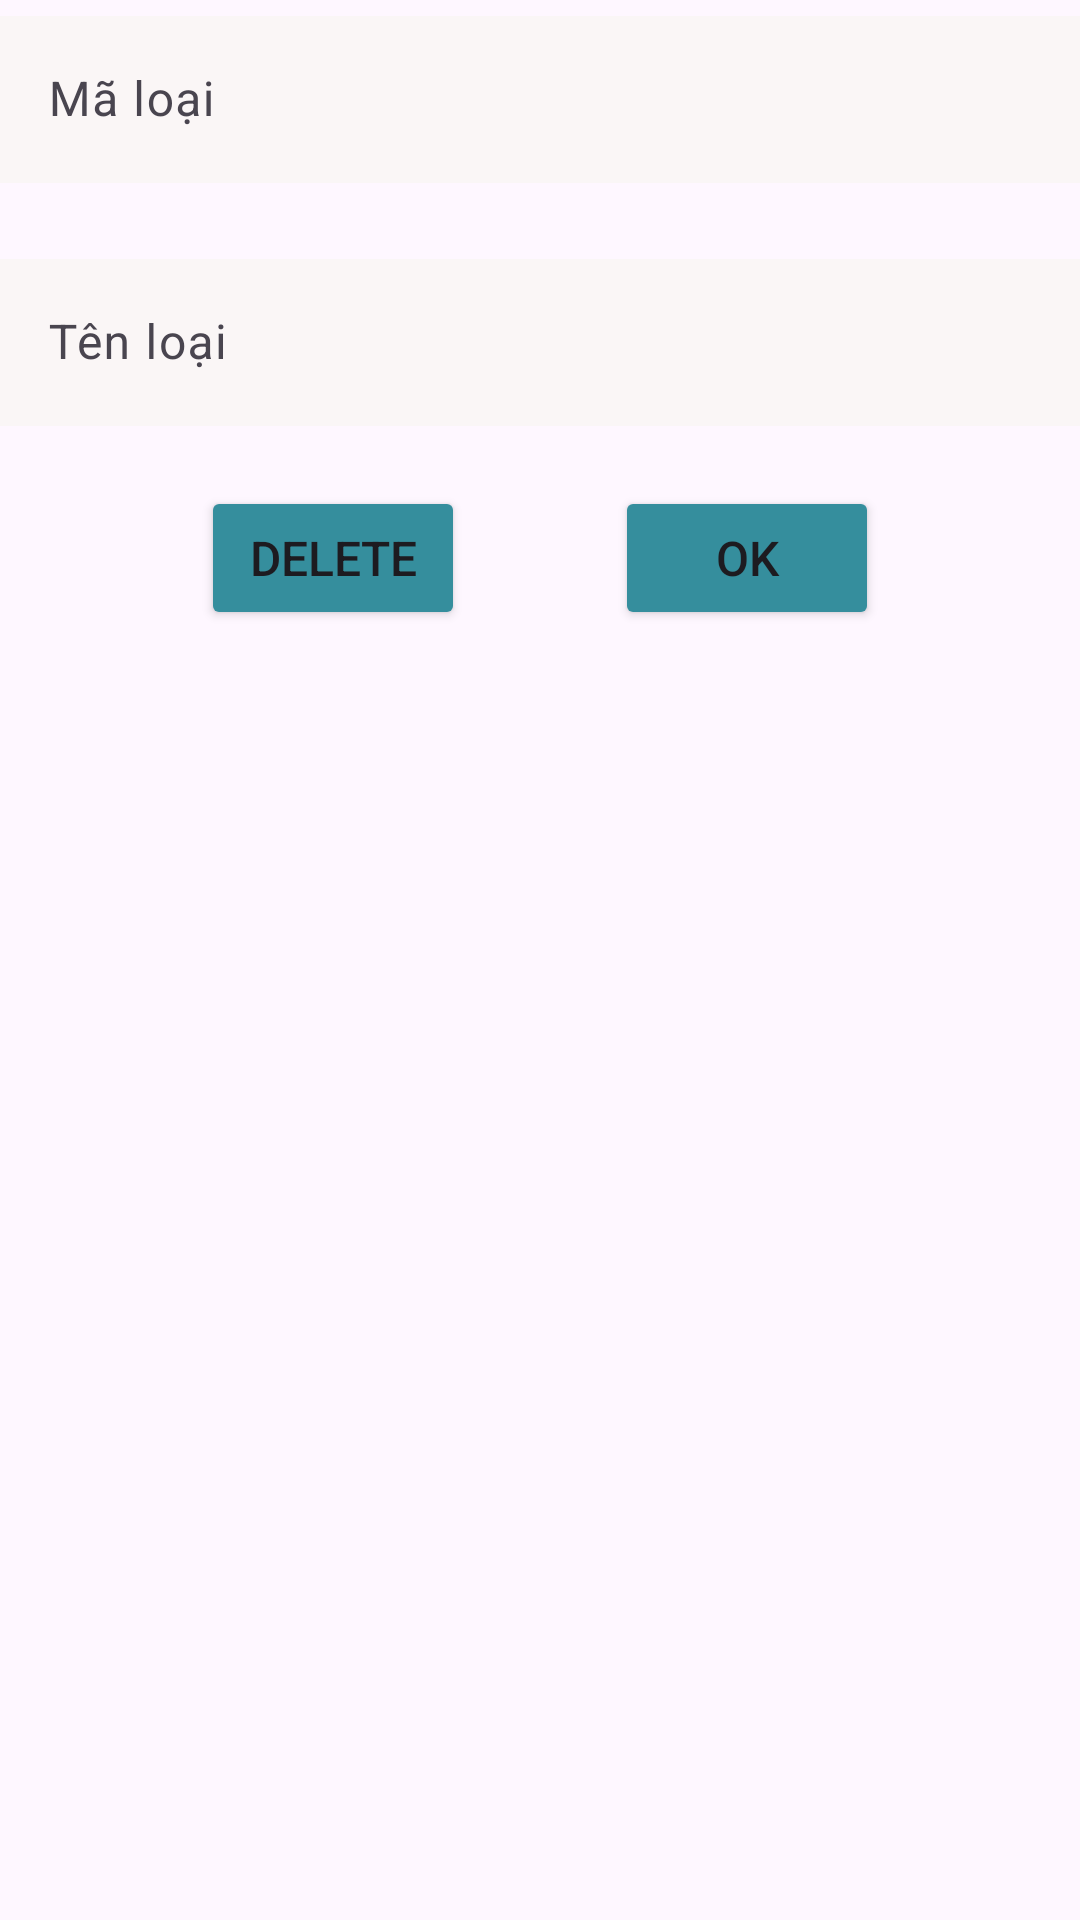

Here is an Android app screen rendered from its layout file. Give the layout XML and the strings, colors and styles it references.
<!-- AndroidManifest.xml: application theme Theme.ManhtvPh22328_DuAnMau_Mob204101 -->
<!-- res/layout/dialog_loaisach.xml -->
<?xml version="1.0" encoding="utf-8"?>
<LinearLayout xmlns:android="http://schemas.android.com/apk/res/android"
    android:layout_width="match_parent"
    android:layout_height="match_parent"
    android:orientation="vertical">

    <com.google.android.material.textfield.TextInputLayout
        android:layout_width="match_parent"
        android:layout_height="wrap_content">
        <com.google.android.material.textfield.TextInputEditText
            android:id="@+id/ed_diaLs_maLs"
            android:layout_width="match_parent"
            android:layout_height="wrap_content"
            android:hint="Mã loại"
            android:focusable="false"
            android:background="#FAF6F6"/>
    </com.google.android.material.textfield.TextInputLayout>
    <com.google.android.material.textfield.TextInputLayout
        android:layout_width="match_parent"
        android:layout_height="wrap_content"
        android:layout_marginTop="20dp">
        <com.google.android.material.textfield.TextInputEditText
            android:id="@+id/ed_diaLs_tenLs"
            android:layout_width="match_parent"
            android:layout_height="wrap_content"
            android:hint="Tên loại"
            android:background="#FAF6F6"/>
    </com.google.android.material.textfield.TextInputLayout>
    <LinearLayout
        android:layout_width="match_parent"
        android:layout_height="wrap_content"
        android:orientation="horizontal"
        android:layout_marginTop="20dp"
        android:gravity="center">
        <Button
            android:id="@+id/btn_diaLs_delete"
            android:layout_width="wrap_content"
            android:layout_height="wrap_content"
            android:text="Delete"
            android:textSize="16dp"
            android:backgroundTint="#358e9d"/>
        <Button
            android:id="@+id/btn_diaLs_ok"
            android:layout_width="wrap_content"
            android:layout_height="wrap_content"
            android:text="Ok"
            android:textSize="16dp"
            android:layout_marginLeft="50dp"
            android:backgroundTint="#358e9d"/>
    </LinearLayout>

</LinearLayout>
<!-- resources referenced by this layout -->
<resources>
  <style name="Theme.ManhtvPh22328_DuAnMau_Mob204101" parent="Base.Theme.ManhtvPh22328_DuAnMau_Mob204101" />
  <style name="Base.Theme.ManhtvPh22328_DuAnMau_Mob204101" parent="Theme.Material3.DayNight.NoActionBar">
          
          
      </style>
</resources>
